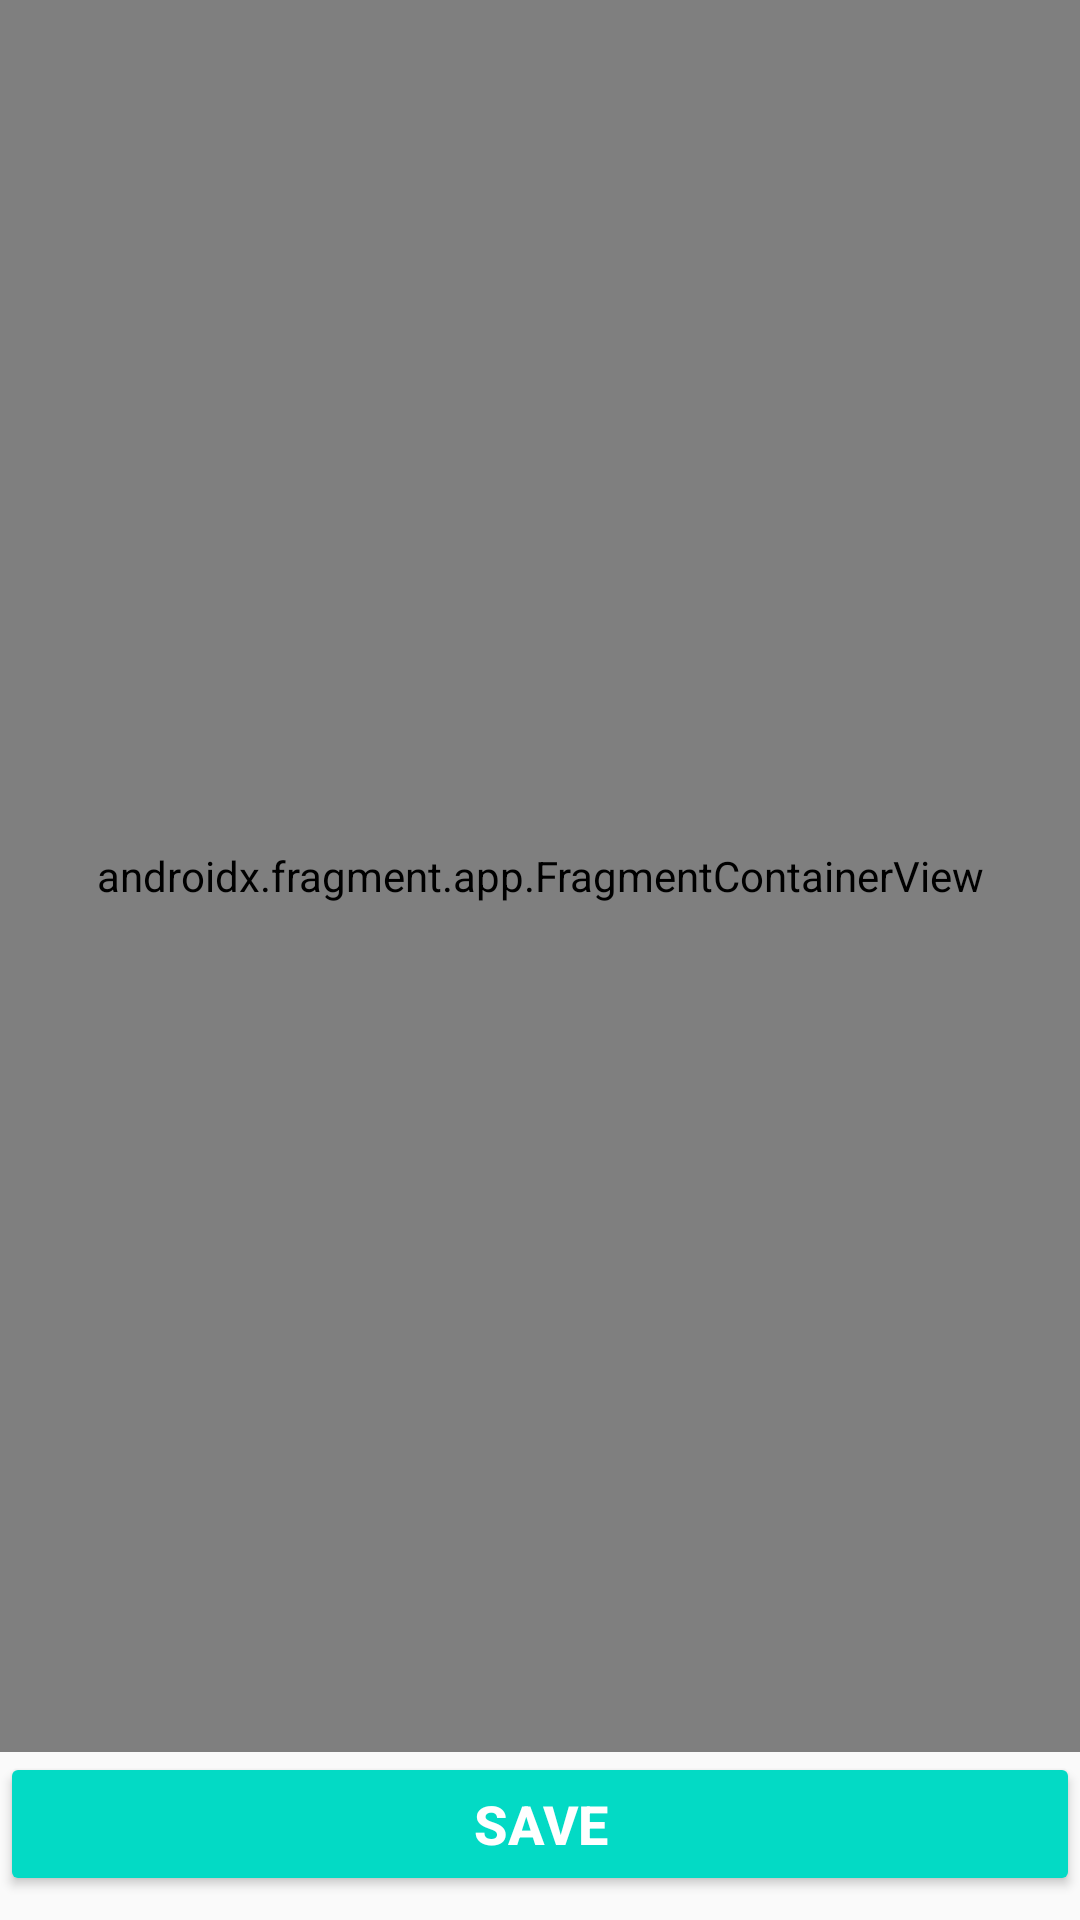

Here is an Android app screen rendered from its layout file. Give the layout XML and the strings, colors and styles it references.
<!-- AndroidManifest.xml: application theme AppTheme -->
<!-- res/layout/fragment_select_location.xml -->
<?xml version="1.0" encoding="utf-8"?>
<layout xmlns:android="http://schemas.android.com/apk/res/android"
    xmlns:app="http://schemas.android.com/apk/res-auto"
    xmlns:tools="http://schemas.android.com/tools">

    <data>

        <variable
            name="viewModel"
            type="com.udacity.project4.locationreminders.savereminder.SaveReminderViewModel" />
    </data>

    <androidx.constraintlayout.widget.ConstraintLayout
        android:layout_width="match_parent"
        android:layout_height="match_parent">

        <androidx.fragment.app.FragmentContainerView
            android:id="@+id/select_location_map_fragment"
            android:name="com.google.android.gms.maps.SupportMapFragment"
            android:layout_width="0dp"
            android:layout_height="0dp"
            app:layout_constraintBottom_toTopOf="@+id/save_location_button"
            app:layout_constraintEnd_toEndOf="parent"
            app:layout_constraintStart_toStartOf="parent"
            app:layout_constraintTop_toTopOf="parent" />


        <Button
            android:id="@+id/save_location_button"
            android:layout_width="0dp"
            android:layout_height="48dp"
            android:layout_marginBottom="8dp"
            android:backgroundTint="@color/colorAccent"
            android:text="@string/save"
            android:textColor="@color/white"
            android:textSize="18sp"
            android:textStyle="bold"
            app:layout_constraintBottom_toBottomOf="parent"
            app:layout_constraintEnd_toEndOf="parent"
            app:layout_constraintStart_toStartOf="parent" />
    </androidx.constraintlayout.widget.ConstraintLayout>
</layout>
<!-- resources referenced by this layout -->
<resources>
  <string name="save">Save</string>
  <style name="AppTheme" parent="Theme.AppCompat.Light.DarkActionBar">
          
          <item name="colorPrimary">@color/colorPrimary</item>
          <item name="colorPrimaryDark">@color/colorPrimaryDark</item>
          <item name="colorAccent">@color/colorAccent</item>
      </style>
  <!-- not gathered from this repository: default colours our renderer supplied (Android Studio template values) -->
  <color name="white">#FFFFFFFF</color>
  <color name="colorPrimary">#FF6200EE</color>
  <color name="colorPrimaryDark">#FF3700B3</color>
  <color name="colorAccent">#FF03DAC5</color>
</resources>
